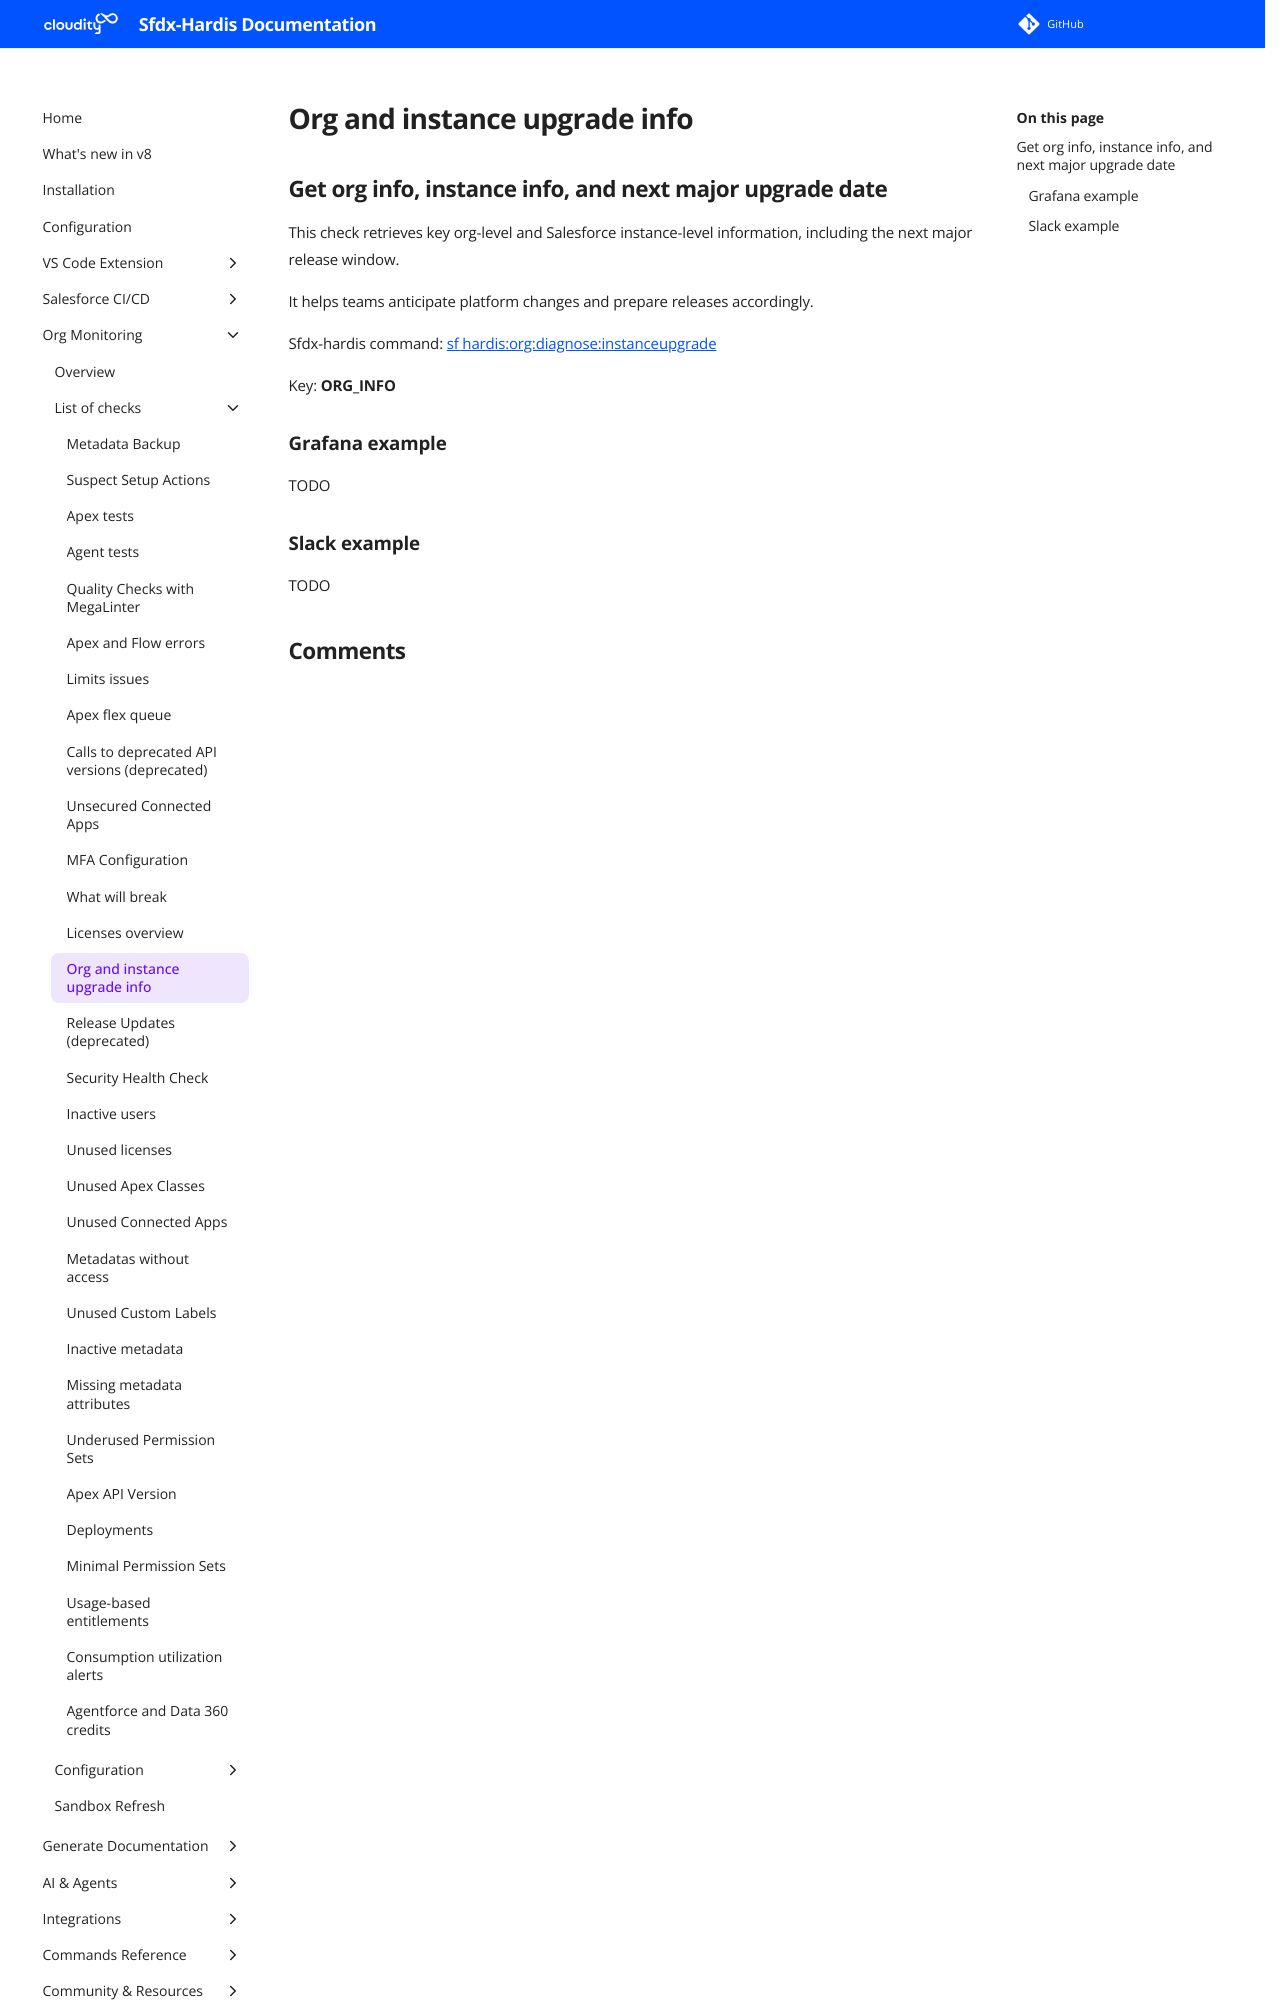

repository: hardisgroupcom/sfdx-hardis · page: salesforce-monitoring-org-instance-upgrade/index.html · generator: mkdocs

---
title: Org and Instance Upgrade Info (Salesforce monitoring)
description: With sfdx-hardis, schedule weekly checks of org details, Salesforce instance status, and next major upgrade date
---
<!-- markdownlint-disable MD013 -->
